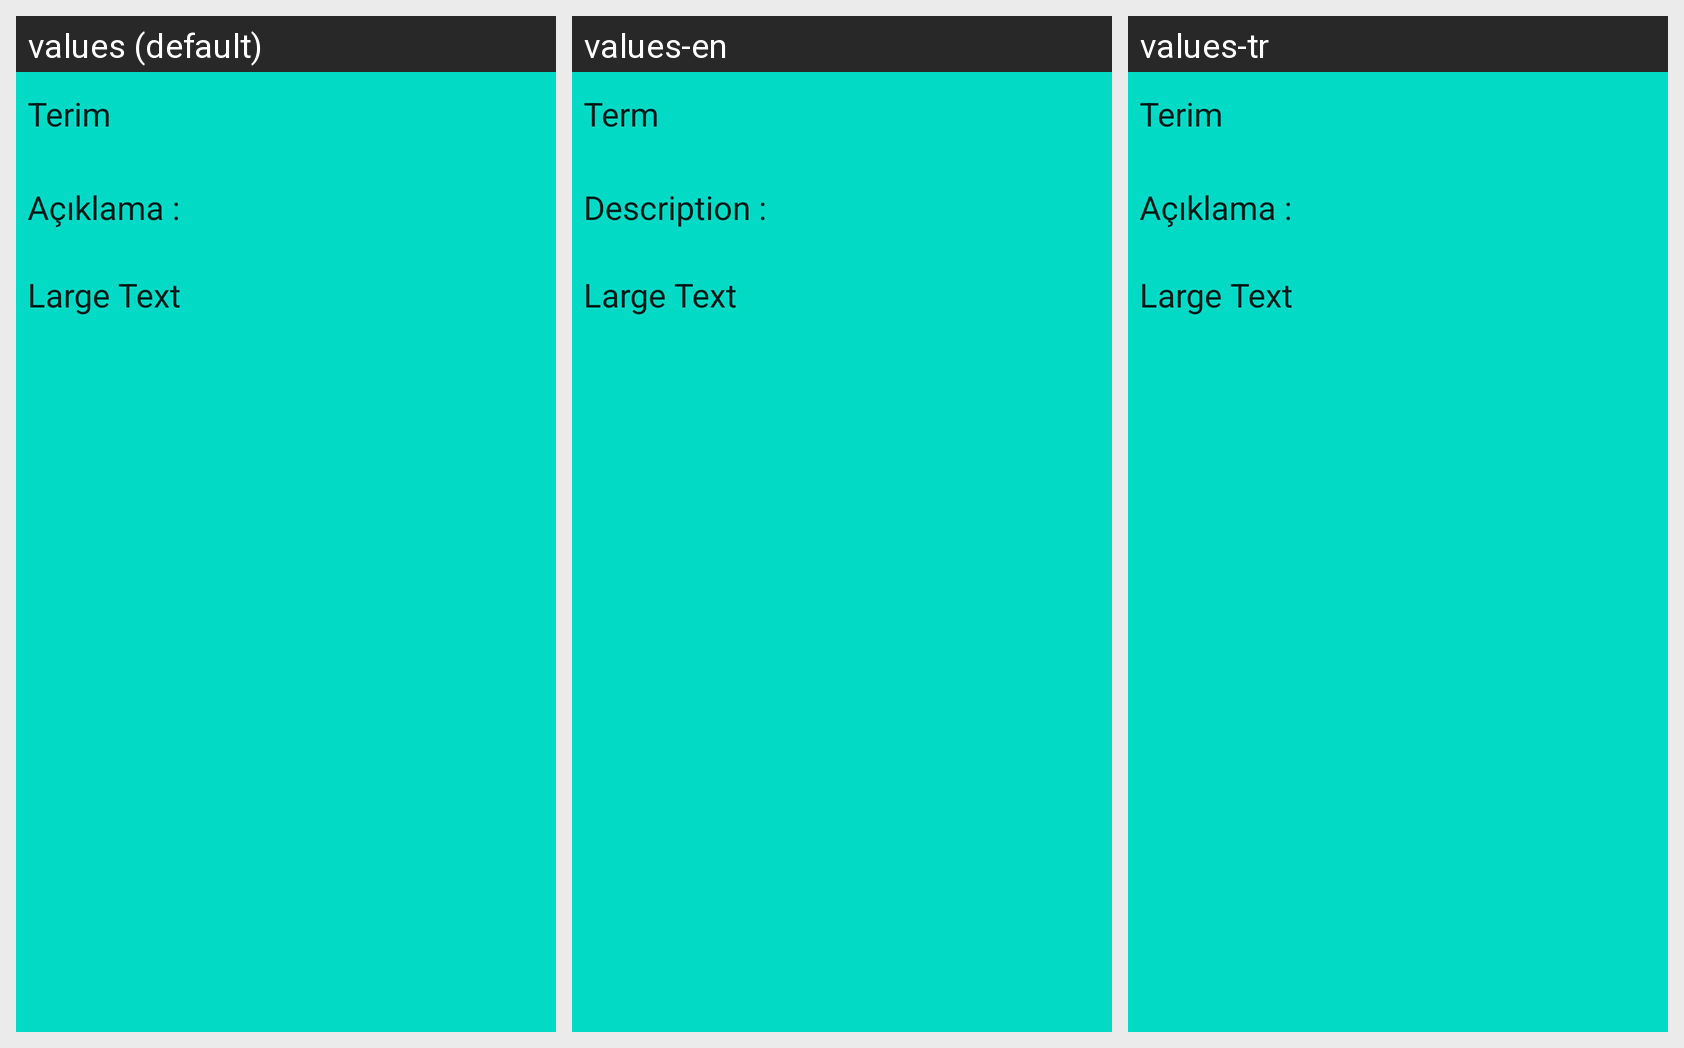

The same Android screen rendered under several of its app's locales, left to right. List the strings drawn on it with the default value and each locale's translation.
Android screen res/layout/term_description.xml rendered under 3 locales, left to right: values (default), values-en, values-tr. Device: Nexus 5 (rendered at 1080×1920; each locale shown at half size, 540×960, under a caption strip naming it); theme Theme.MaterialComponents.DayNight.NoActionBar.
Strings drawn on this screen, with the default value and each locale's value (text and hints the layout hard-codes, and strings that could not be matched under every locale, appear in the picture but are not listed):

term
  values: Terim
  values-en: Term
  values-tr: Terim

description
  values: Açıklama :
  values-en: Description :
  values-tr: Açıklama :
